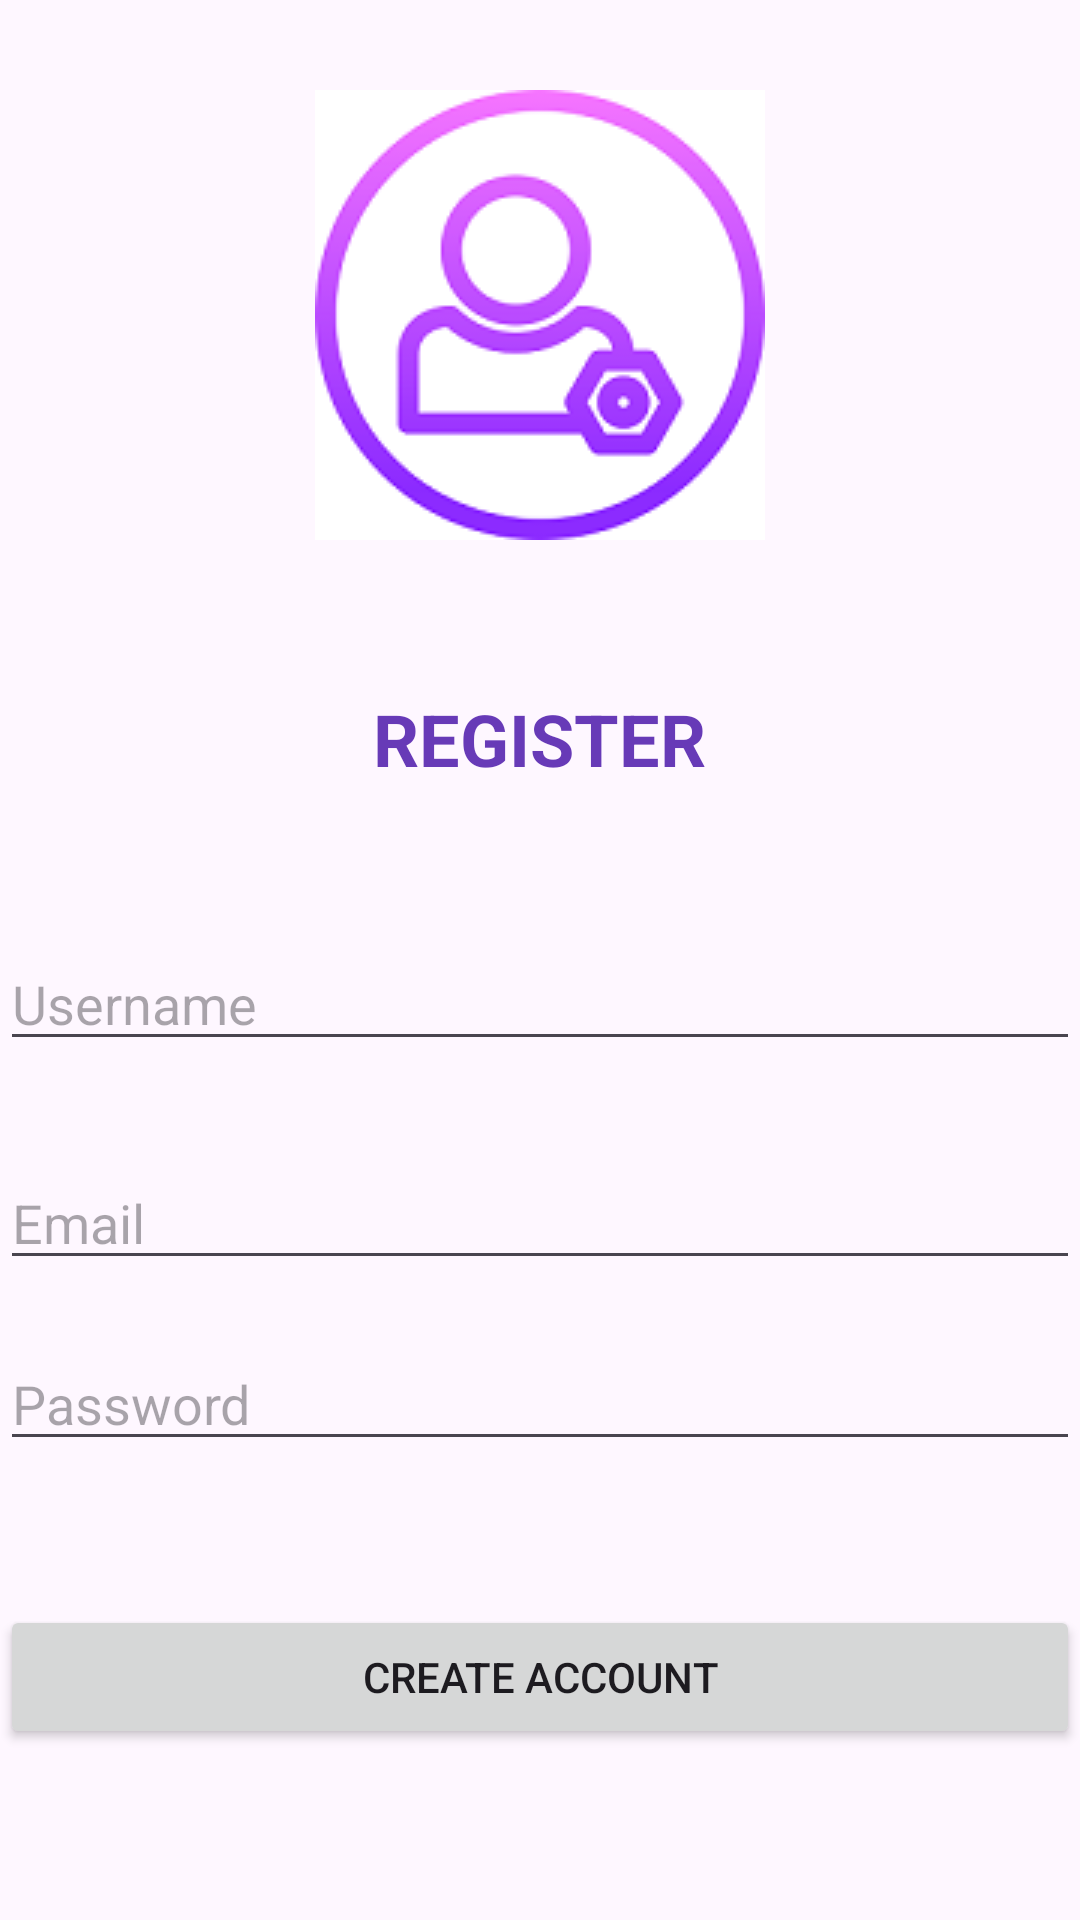

Write the Android layout XML for this screen, with the resource values it uses.
<!-- AndroidManifest.xml: application theme Theme.NickoApp -->
<!-- res/layout/activity_register.xml -->
<RelativeLayout xmlns:android="http://schemas.android.com/apk/res/android"
    xmlns:tools="http://schemas.android.com/tools"
    android:layout_width="match_parent"
    android:layout_height="match_parent"
    tools:context=".Activity">

    <ImageView
        android:id="@+id/myImageView"
        android:layout_width="wrap_content"
        android:layout_height="wrap_content"
        android:src="@drawable/Gambar1"
        android:layout_centerHorizontal="true"
        android:layout_marginTop="30dp"

        ></ImageView>
    <TextView
        android:id="@+id/myLoginView"
        android:layout_below="@id/myImageView"
        android:layout_width="wrap_content"
        android:layout_height="wrap_content"
        android:text="REGISTER"
        android:textSize="24sp"
        android:textStyle="bold"
        android:textColor="#673AB7"
        android:layout_centerHorizontal="true"
        android:layout_marginTop="50dp"
        />

    <EditText
        android:layout_below="@id/myLoginView"
        android:id="@+id/editTextUsername"
        android:layout_width="match_parent"
        android:layout_height="wrap_content"
        android:layout_marginTop="50dp"
        android:hint="Username"

        />

    <EditText
        android:id="@+id/editTextEmail"
        android:layout_width="match_parent"
        android:layout_height="wrap_content"
        android:layout_below="@id/myLoginView"
        android:layout_marginTop="123dp"
        android:hint="Email"

        />

    <EditText
        android:id="@+id/editTextPassword"
        android:layout_width="match_parent"
        android:layout_height="wrap_content"
        android:layout_below="@id/editTextUsername"
        android:layout_marginTop="92dp"
        android:hint="Password"
        android:inputType="textPassword" />

    <Button
        android:id="@+id/buttonLogin"
        android:layout_width="match_parent"
        android:layout_height="wrap_content"
        android:layout_below="@id/editTextPassword"
        android:layout_marginTop="48dp"
        android:text="Create Account" />

</RelativeLayout>
<!-- resources referenced by this layout -->
<resources>
  <!-- drawable Gambar1: png bitmap (drawable, 12809 bytes) -->
  <style name="Theme.NickoApp" parent="Base.Theme.NickoApp" />
  <style name="Base.Theme.NickoApp" parent="Theme.Material3.DayNight.NoActionBar">
          
          
      </style>
</resources>
